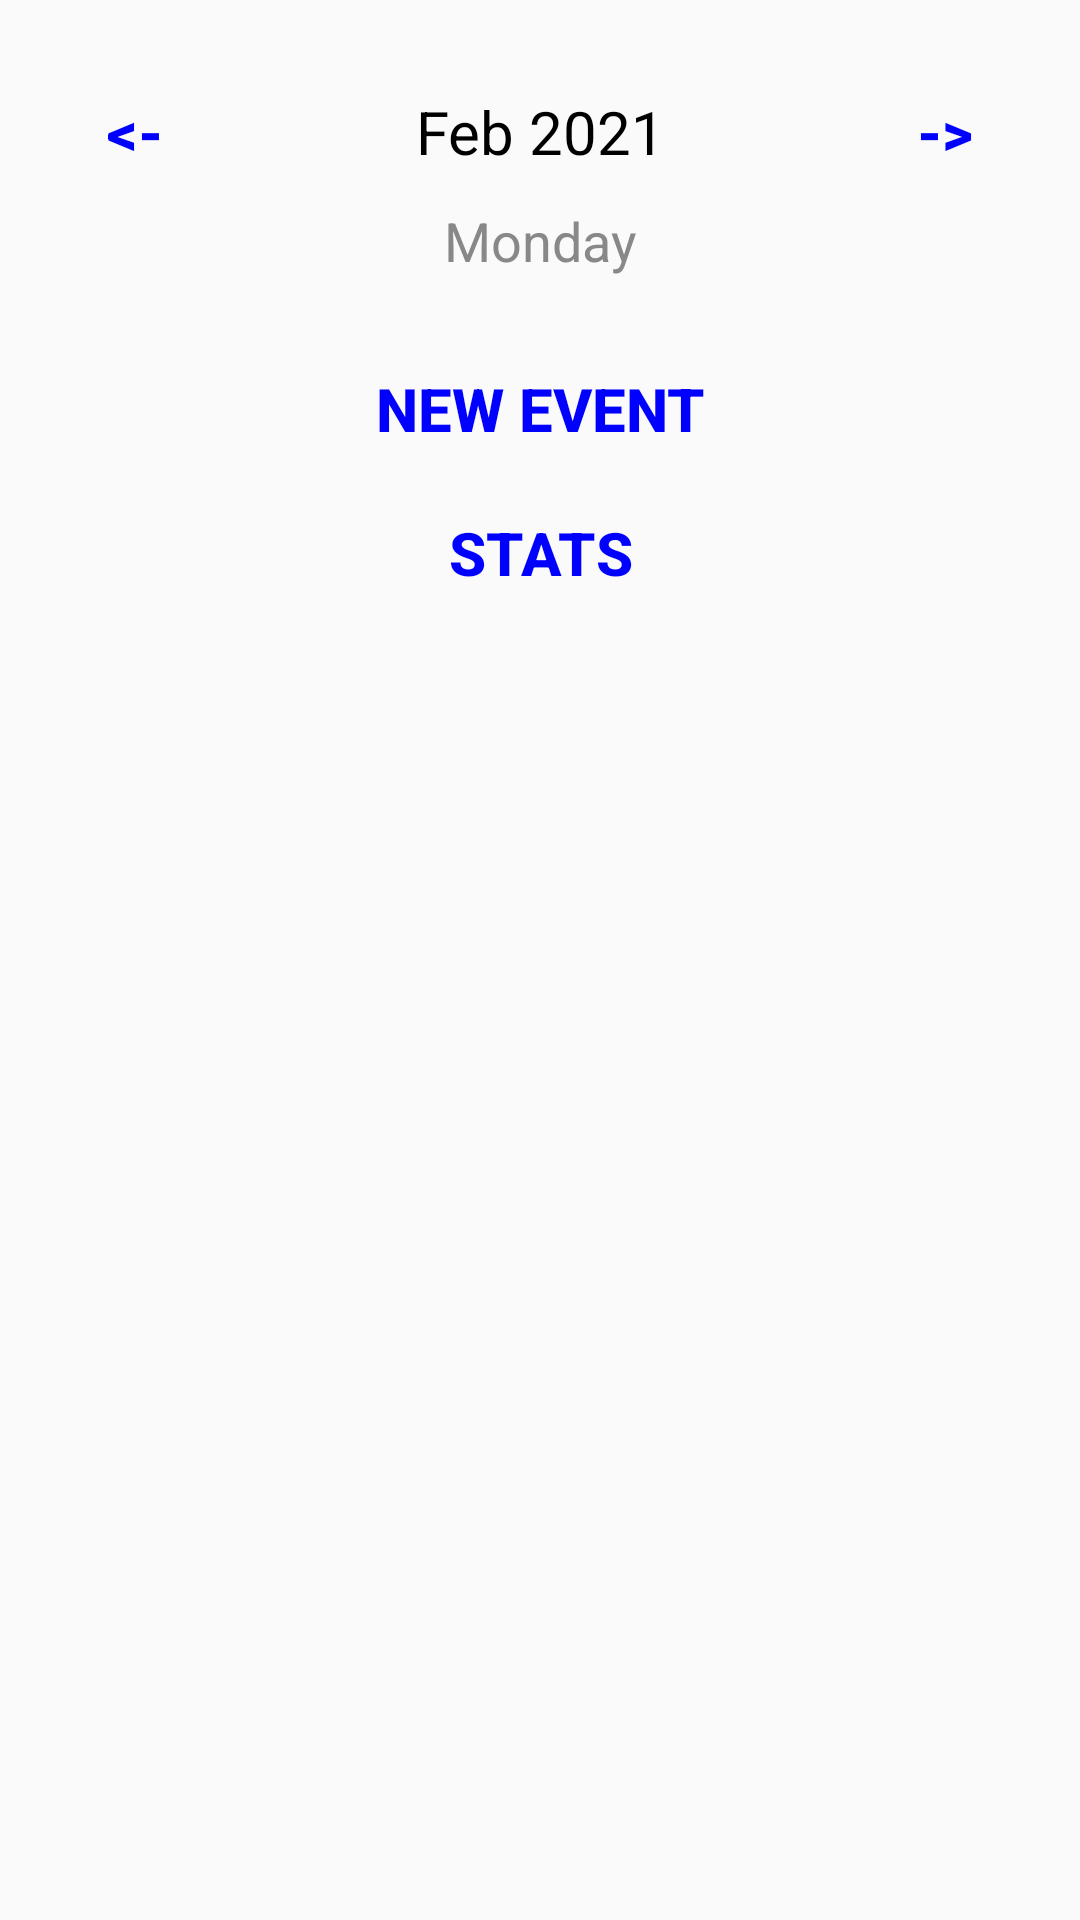

Layout XML and referenced resources for this Android screen:
<!-- AndroidManifest.xml: application theme Theme.CalendarAppExample -->
<!-- res/layout/activity_daily_calendar.xml -->
<?xml version="1.0" encoding="utf-8"?>
<LinearLayout
    xmlns:android="http://schemas.android.com/apk/res/android"
    xmlns:app="http://schemas.android.com/apk/res-auto"
    xmlns:tools="http://schemas.android.com/tools"
    android:orientation="vertical"
    android:layout_width="match_parent"
    android:layout_height="match_parent"
    tools:context=".DailyCalendarActivity">

    <LinearLayout
        android:layout_width="match_parent"
        android:layout_height="wrap_content"
        android:orientation="horizontal"
        android:layout_marginTop="20dp">

        <Button
            android:layout_width="0dp"
            android:layout_height="wrap_content"
            android:layout_weight="1"
            android:text="@string/back"
            android:textColor="@color/blue"
            android:background="@null"
            android:textStyle="bold"
            android:onClick="previousDayAction"
            android:textSize="20sp"/>

        <TextView
            android:id="@+id/monthDayText"
            android:layout_width="0dp"
            android:layout_weight="2"
            android:layout_height="wrap_content"
            android:text="Feb 2021"
            android:textSize="20sp"
            android:textAlignment="center"
            android:textColor="@color/black"/>

        <Button
            android:layout_width="0dp"
            android:layout_height="wrap_content"
            android:layout_weight="1"
            android:text="@string/forward"
            android:textColor="@color/blue"
            android:background="@null"
            android:textStyle="bold"
            android:onClick="nextDayAction"
            android:textSize="20sp"/>

    </LinearLayout>

    <TextView
        android:id="@+id/dayOfWeekTV"
        android:layout_width="match_parent"
        android:layout_height="wrap_content"
        android:text="Monday"
        android:layout_marginBottom="20dp"
        android:textColor="@color/gray"
        android:textAlignment="center"
        android:textSize="18sp"/>

    <Button
        android:layout_width="wrap_content"
        android:layout_height="wrap_content"
        android:text="New Event"
        android:textColor="@color/blue"
        android:background="@null"
        android:textStyle="bold"
        android:onClick="newEventAction"
        android:layout_gravity="center"
        android:textSize="20sp"/>

    <Button
        android:layout_width="wrap_content"
        android:layout_height="wrap_content"
        android:text="Stats"
        android:textColor="@color/blue"
        android:background="@null"
        android:textStyle="bold"
        android:onClick="statsAction"
        android:layout_gravity="center"
        android:textSize="20sp"/>

    <ListView
        android:id="@+id/hourListView"
        android:layout_width="match_parent"
        android:layout_height="0dp"
        android:layout_weight="5"/>

</LinearLayout>
<!-- resources referenced by this layout -->
<resources>
  <color name="black">#FF000000</color>
  <color name="blue">#0000FF</color>
  <color name="gray">#888</color>
  <string name="back">&lt;-</string>
  <string name="forward">-&gt;</string>
  <style name="Theme.CalendarAppExample" parent="Theme.AppCompat.Light.NoActionBar">
      </style>
</resources>
